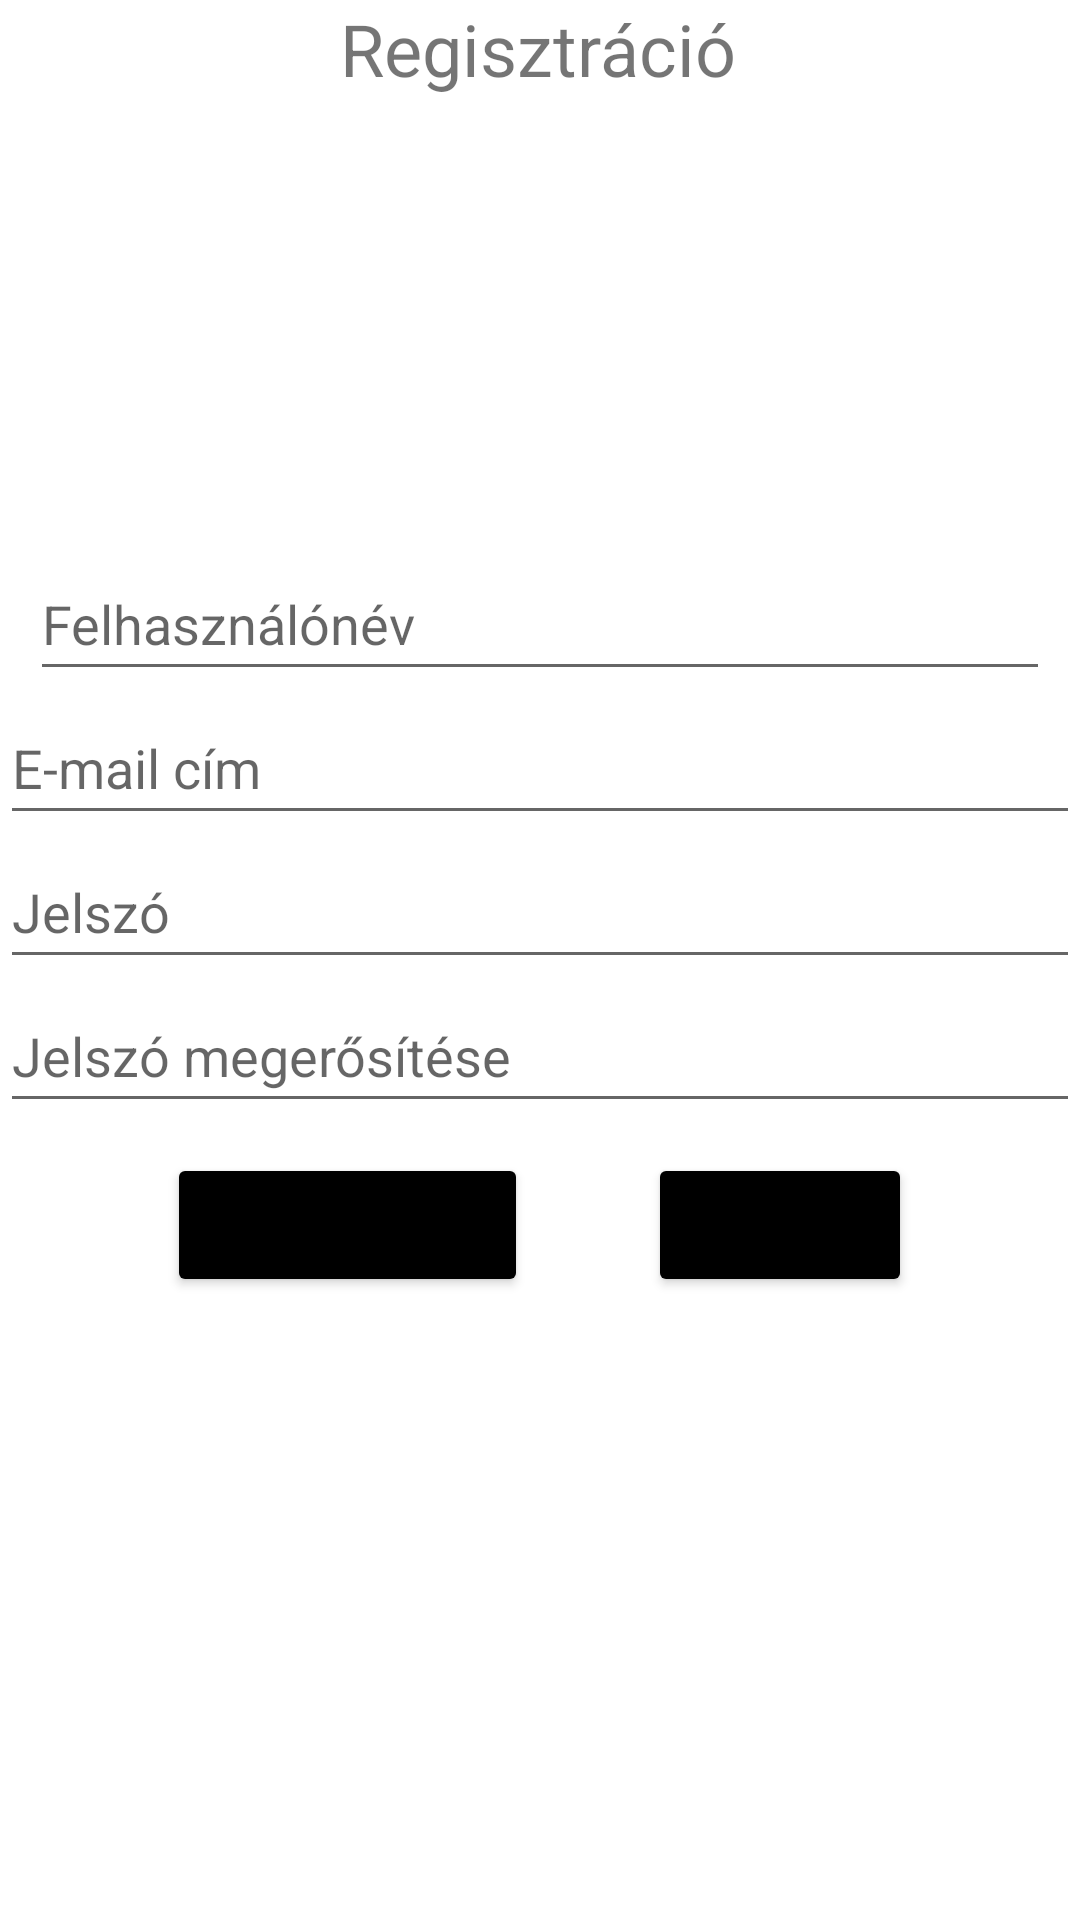

Android layout source for this screen:
<!-- AndroidManifest.xml: application theme Theme.Shop -->
<!-- res/layout/activity_register.xml -->
<?xml version="1.0" encoding="utf-8"?>
<ScrollView xmlns:android="http://schemas.android.com/apk/res/android"
    xmlns:app="http://schemas.android.com/apk/res-auto"
    xmlns:tools="http://schemas.android.com/tools"
    android:layout_width="match_parent"
    android:layout_height="match_parent"
    tools:context=".RegisterActivity">

<RelativeLayout
    android:layout_width="match_parent"
    android:layout_height="wrap_content"
    >


    <TextView
        android:id="@+id/registrationTextView"
        android:layout_width="match_parent"

        android:layout_height="wrap_content"
        android:layout_alignParentStart="true"
        android:layout_alignParentEnd="true"
        android:layout_marginStart="-1dp"
        android:layout_marginTop="@dimen/register_margin_top"
        android:layout_marginEnd="1dp"
        android:text="@string/registration"
        android:textAlignment="center"
        android:textSize="24sp" />

    <EditText
        android:id="@+id/userNameEditText"
        android:layout_width="match_parent"

        android:layout_height="wrap_content"
        android:layout_below="@id/registrationTextView"
        android:layout_alignParentStart="true"
        android:layout_alignParentEnd="true"
        android:layout_marginLeft="10dp"
        android:layout_marginTop="150dp"

        android:layout_marginRight="10dp"
        android:ems="10"
        android:hint="@string/user_name"
        android:inputType="textPersonName"
        android:minHeight="48dp" />

    <EditText
        android:id="@+id/userEmailEditText"
        android:layout_width="match_parent"
        android:layout_height="wrap_content"
        android:layout_below="@id/userNameEditText"
        android:layout_alignParentStart="true"
        android:layout_alignParentEnd="true"
        android:layout_marginLeft="@dimen/default_margin_side"
        android:layout_marginTop="@dimen/register_margin_top"
        android:layout_marginRight="@dimen/default_margin_side"
        android:ems="10"
        android:hint="@string/email_address"
        android:inputType="textEmailAddress"
        android:minHeight="48dp" />

    <EditText
        android:id="@+id/passwordEditText"
        android:layout_width="match_parent"
        android:layout_height="wrap_content"
        android:layout_below="@id/userEmailEditText"
        android:layout_alignParentStart="true"
        android:layout_alignParentEnd="true"
        android:layout_marginLeft="@dimen/default_margin_side"
        android:layout_marginTop="@dimen/register_margin_top"
        android:layout_marginRight="@dimen/default_margin_side"
        android:ems="10"
        android:hint="@string/password"
        android:inputType="textPassword"
        android:minHeight="48dp" />

    <EditText
        android:id="@+id/passwordAgainEditText"
        android:layout_width="match_parent"
        android:layout_height="wrap_content"
        android:layout_below="@id/passwordEditText"
        android:layout_alignParentStart="true"
        android:layout_alignParentEnd="true"
        android:layout_marginLeft="@dimen/default_margin_side"
        android:layout_marginTop="@dimen/register_margin_top"
        android:layout_marginRight="@dimen/default_margin_side"
        android:ems="10"
        android:hint="@string/password_again"
        android:inputType="textPassword"
        android:minHeight="48dp" />


    <LinearLayout
        android:layout_width="wrap_content"
        android:layout_height="wrap_content"
        android:layout_below="@id/passwordAgainEditText"
        android:layout_centerHorizontal="true"
        android:layout_marginStart="10dp"
        android:layout_marginTop="10dp"
        android:layout_marginEnd="10dp"
        android:layout_marginBottom="10dp"
        android:orientation="horizontal">

        <Button
            android:layout_width="wrap_content"
            android:layout_height="wrap_content"
            android:onClick="register"
            android:text="@string/registration"
            android:backgroundTint="@color/black"/>

        <Button
            android:layout_width="wrap_content"
            android:layout_height="wrap_content"
            android:layout_marginStart="40dp"
            android:onClick="cancel"
            android:text="@string/cancel"
            android:backgroundTint="@color/black"/>
    </LinearLayout>
</RelativeLayout>
</ScrollView>
<!-- resources referenced by this layout -->
<resources>
  <color name="black">#FF000000</color>
  <string name="cancel">Mégse</string>
  <string name="email_address">E-mail cím</string>
  <string name="password">Jelszó</string>
  <string name="password_again">Jelszó megerősítése</string>
  <string name="registration">Regisztráció</string>
  <string name="user_name">Felhasználónév</string>
  <style name="Theme.Shop" parent="Theme.MaterialComponents.DayNight.DarkActionBar">
          
          <item name="colorPrimary">@color/purple_200</item>
          <item name="colorPrimaryVariant">@color/purple_700</item>
          <item name="colorOnPrimary">@color/white</item>
          
          <item name="colorSecondary">@color/teal_200</item>
          <item name="colorSecondaryVariant">@color/teal_700</item>
          <item name="colorOnSecondary">@color/black</item>
          
          <item name="android:statusBarColor" tools:targetApi="l">?attr/colorPrimaryVariant</item>
          
      </style>
  <color name="purple_200">#8E8F8F</color>
  <color name="purple_700">#FF3700B3</color>
  <color name="white">#FFFFFFFF</color>
  <color name="teal_200">#FF03DAC5</color>
  <color name="teal_700">#8D8E8E</color>
</resources>
